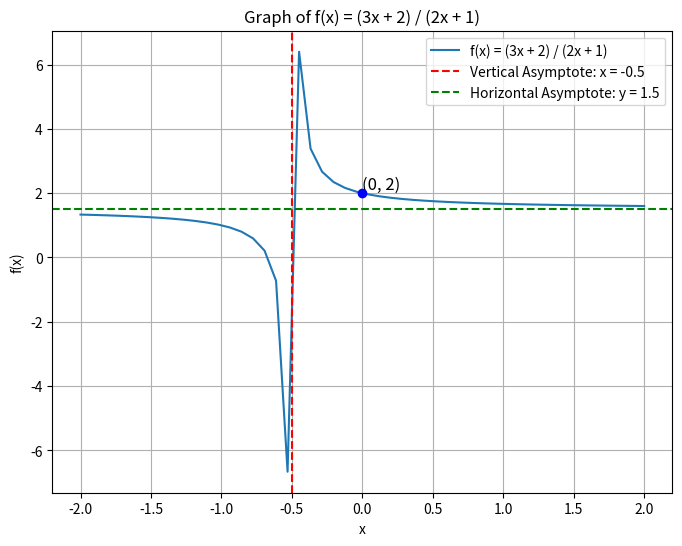

Recreate this plot in Python.
import numpy as np
import matplotlib.pyplot as plt

# equation your equation: f(x) = (3x + 2) / (2x + 1)
def f(x):
    return (3*x + 2) / (2*x + 1)

# Asymptote at x = -1/2
x_vals = np.linspace(-2, 2, 50)
x_vals = x_vals[x_vals != -0.5]  # Exclude x = -1/2 to avoid division by zero

# function is
y_vals = f(x_vals)

# plt.spells
plt.figure(figsize=(8, 6))
plt.plot(x_vals, y_vals, label="f(x) = (3x + 2) / (2x + 1)")

# asymptotes
plt.axvline(-0.5, color='r', linestyle='--', label="Vertical Asymptote: x = -0.5")
plt.axhline(3/2, color='g', linestyle='--', label="Horizontal Asymptote: y = 1.5")

# highlight the intercepts
plt.scatter([0], [2], color='blue', zorder=5)
plt.text(0, 2, "(0, 2)", fontsize=12, verticalalignment='bottom')

# title&labels
plt.title("Graph of f(x) = (3x + 2) / (2x + 1)")
plt.xlabel("x")
plt.ylabel("f(x)")
plt.legend()
plt.grid(True)
plt.show()
